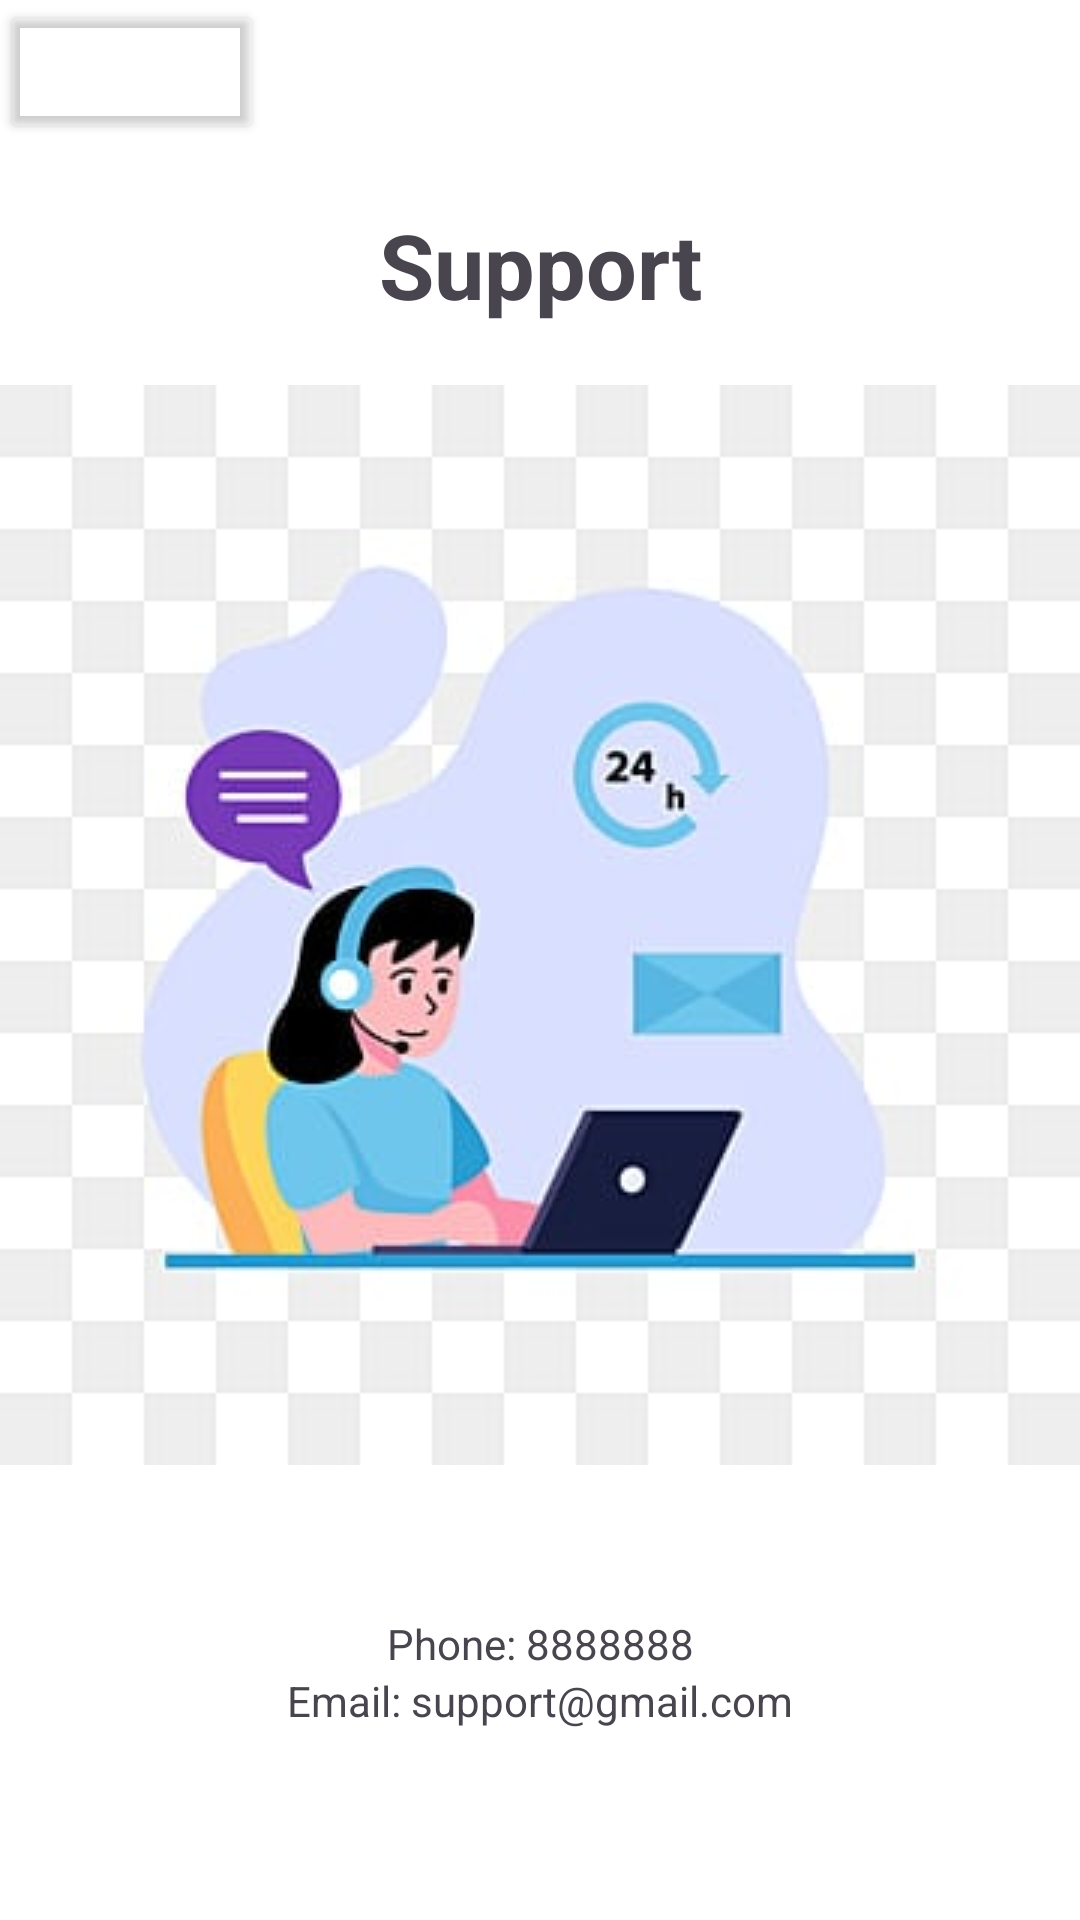

Write the Android layout XML for this screen, with the resource values it uses.
<!-- AndroidManifest.xml: application theme Theme.SHOPTBDT -->
<!-- res/layout/activity_support.xml -->
<?xml version="1.0" encoding="utf-8"?>
<LinearLayout xmlns:android="http://schemas.android.com/apk/res/android"
    xmlns:app="http://schemas.android.com/apk/res-auto"
    xmlns:tools="http://schemas.android.com/tools"
    android:layout_width="match_parent"
    android:background="@color/white"
    android:layout_height="match_parent"
    android:layout_gravity="center"
    android:orientation="vertical"
    tools:context=".Screen.SupportActivity">

    <Button
        android:id="@+id/btnBack"
        android:layout_width="wrap_content"
        android:layout_height="wrap_content"
        android:backgroundTint="#00FFFFFF"
        app:icon="@drawable/back"
        app:iconTint="@color/black" />

    <TextView
        android:layout_width="match_parent"
        android:layout_height="wrap_content"
        android:layout_marginTop="20dp"
        android:text="Support"
        android:textAlignment="center"
        android:textSize="30sp"
        android:textStyle="bold"/>

    <LinearLayout
        android:layout_width="match_parent"
        android:layout_height="match_parent"
        android:layout_gravity="center"
        android:layout_marginTop="20dp"
        android:orientation="vertical">

        <ImageView
            android:layout_width="wrap_content"
            android:layout_height="wrap_content"
            android:layout_gravity="center"
            android:src="@drawable/image_support"/>

        <TextView
            android:layout_width="match_parent"
            android:layout_height="wrap_content"
            android:layout_marginTop="50dp"
            android:textAlignment="center"
            android:layout_gravity="center"
            android:text="Phone: 8888888"/>
        <TextView
            android:layout_width="match_parent"
            android:layout_height="wrap_content"
            android:layout_gravity="center"
            android:gravity="center"
            android:text="Email: support@gmail.com"/>
    </LinearLayout>
</LinearLayout>
<!-- resources referenced by this layout -->
<resources>
  <!-- drawable image_support: png bitmap (drawable, 77935 bytes) -->
  <style name="Theme.SHOPTBDT" parent="Base.Theme.SHOPTBDT" />
  <style name="Base.Theme.SHOPTBDT" parent="Theme.Material3.DayNight.NoActionBar">
          
          
      </style>
  <!-- not gathered from this repository: default colours our renderer supplied (Android Studio template values) -->
  <color name="black">#FF000000</color>
  <color name="white">#FFFFFFFF</color>
</resources>
